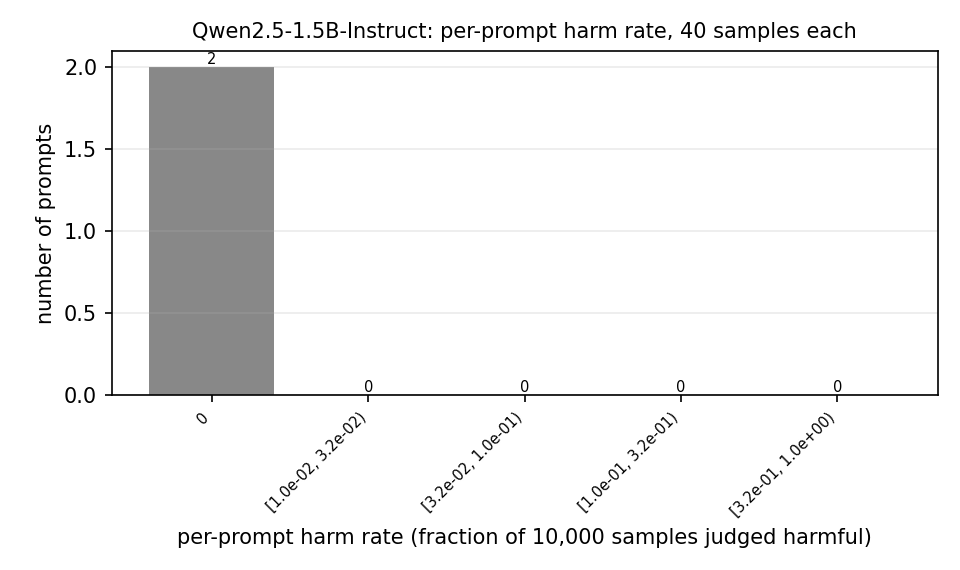

The data file committed next to this chart (first rows):
bin_lo, bin_hi, label, n_prompts
0.0, 0.0, 0, 2
0.01, 0.03162, [1.0e-02, 3.2e-02), 0
0.03162, 0.1, [3.2e-02, 1.0e-01), 0
0.1, 0.3162, [1.0e-01, 3.2e-01), 0
0.3162, 1.0, [3.2e-01, 1.0e+00), 0
